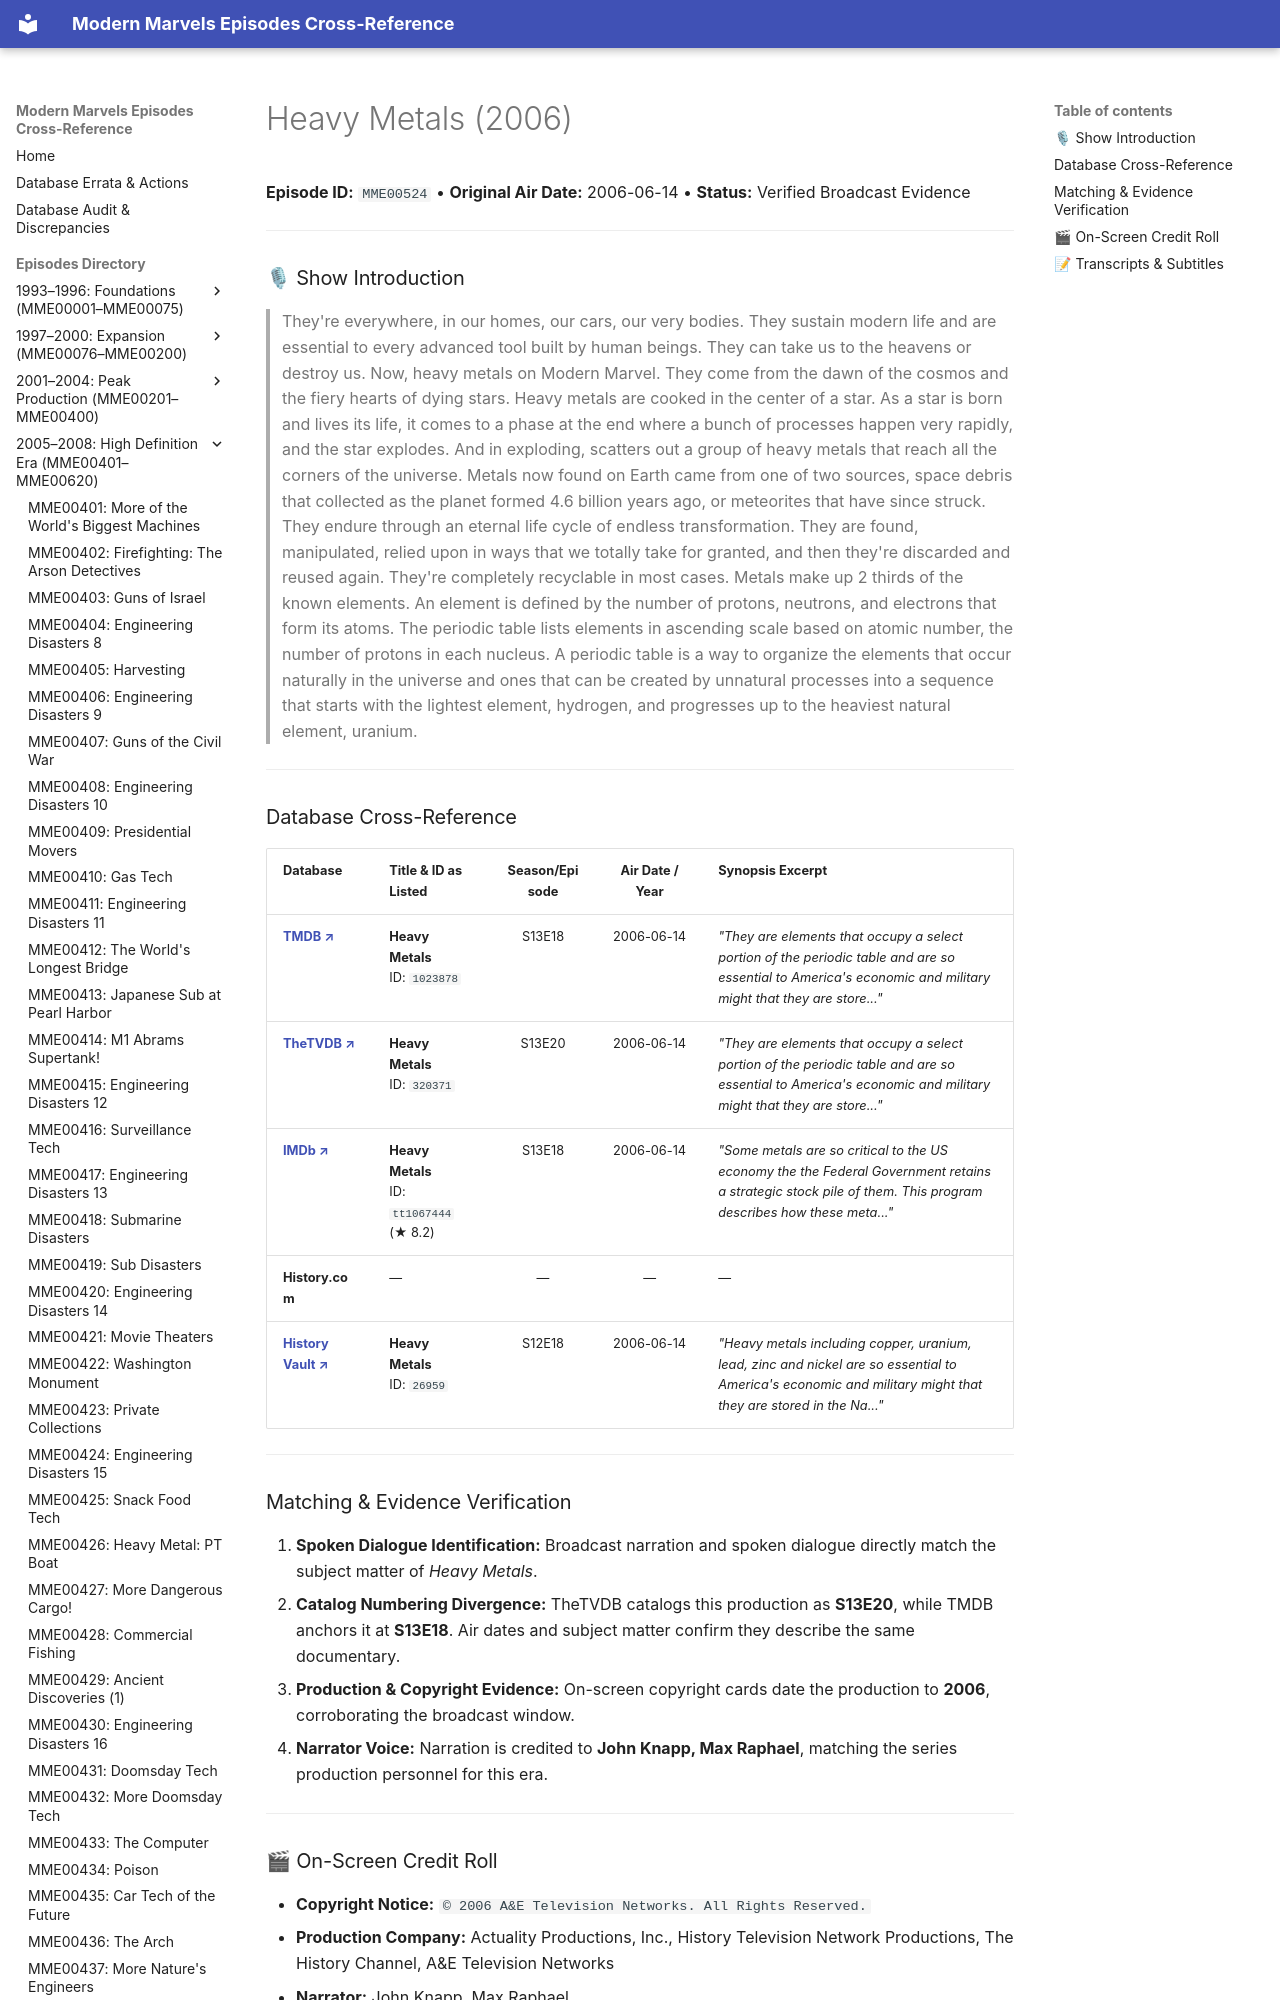

repository: ModernMarvelsFan/ModernMarvels · page: episodes/MME00524/index.html · generator: mkdocs

# Heavy Metals (2006)

**Episode ID:** `MME00524` • **Original Air Date:** 2006-06-14 • **Status:** Verified Broadcast Evidence

---

### 🎙 Show Introduction

> They're everywhere, in our homes, our cars, our very bodies. They sustain modern life and are essential to every advanced tool built by human beings. They can take us to the heavens or destroy us. Now, heavy metals on Modern Marvel. They come from the dawn of the cosmos and the fiery hearts of dying stars. Heavy metals are cooked in the center of a star. As a star is born and lives its life, it comes to a phase at the end where a bunch of processes happen very rapidly, and the star explodes. And in exploding, scatters out a group of heavy metals that reach all the corners of the universe. Metals now found on Earth came from one of two sources, space debris that collected as the planet formed 4.6 billion years ago, or meteorites that have since struck. They endure through an eternal life cycle of endless transformation. They are found, manipulated, relied upon in ways that we totally take for granted, and then they're discarded and reused again. They're completely recyclable in most cases. Metals make up 2 thirds of the known elements. An element is defined by the number of protons, neutrons, and electrons that form its atoms. The periodic table lists elements in ascending scale based on atomic number, the number of protons in each nucleus. A periodic table is a way to organize the elements that occur naturally in
